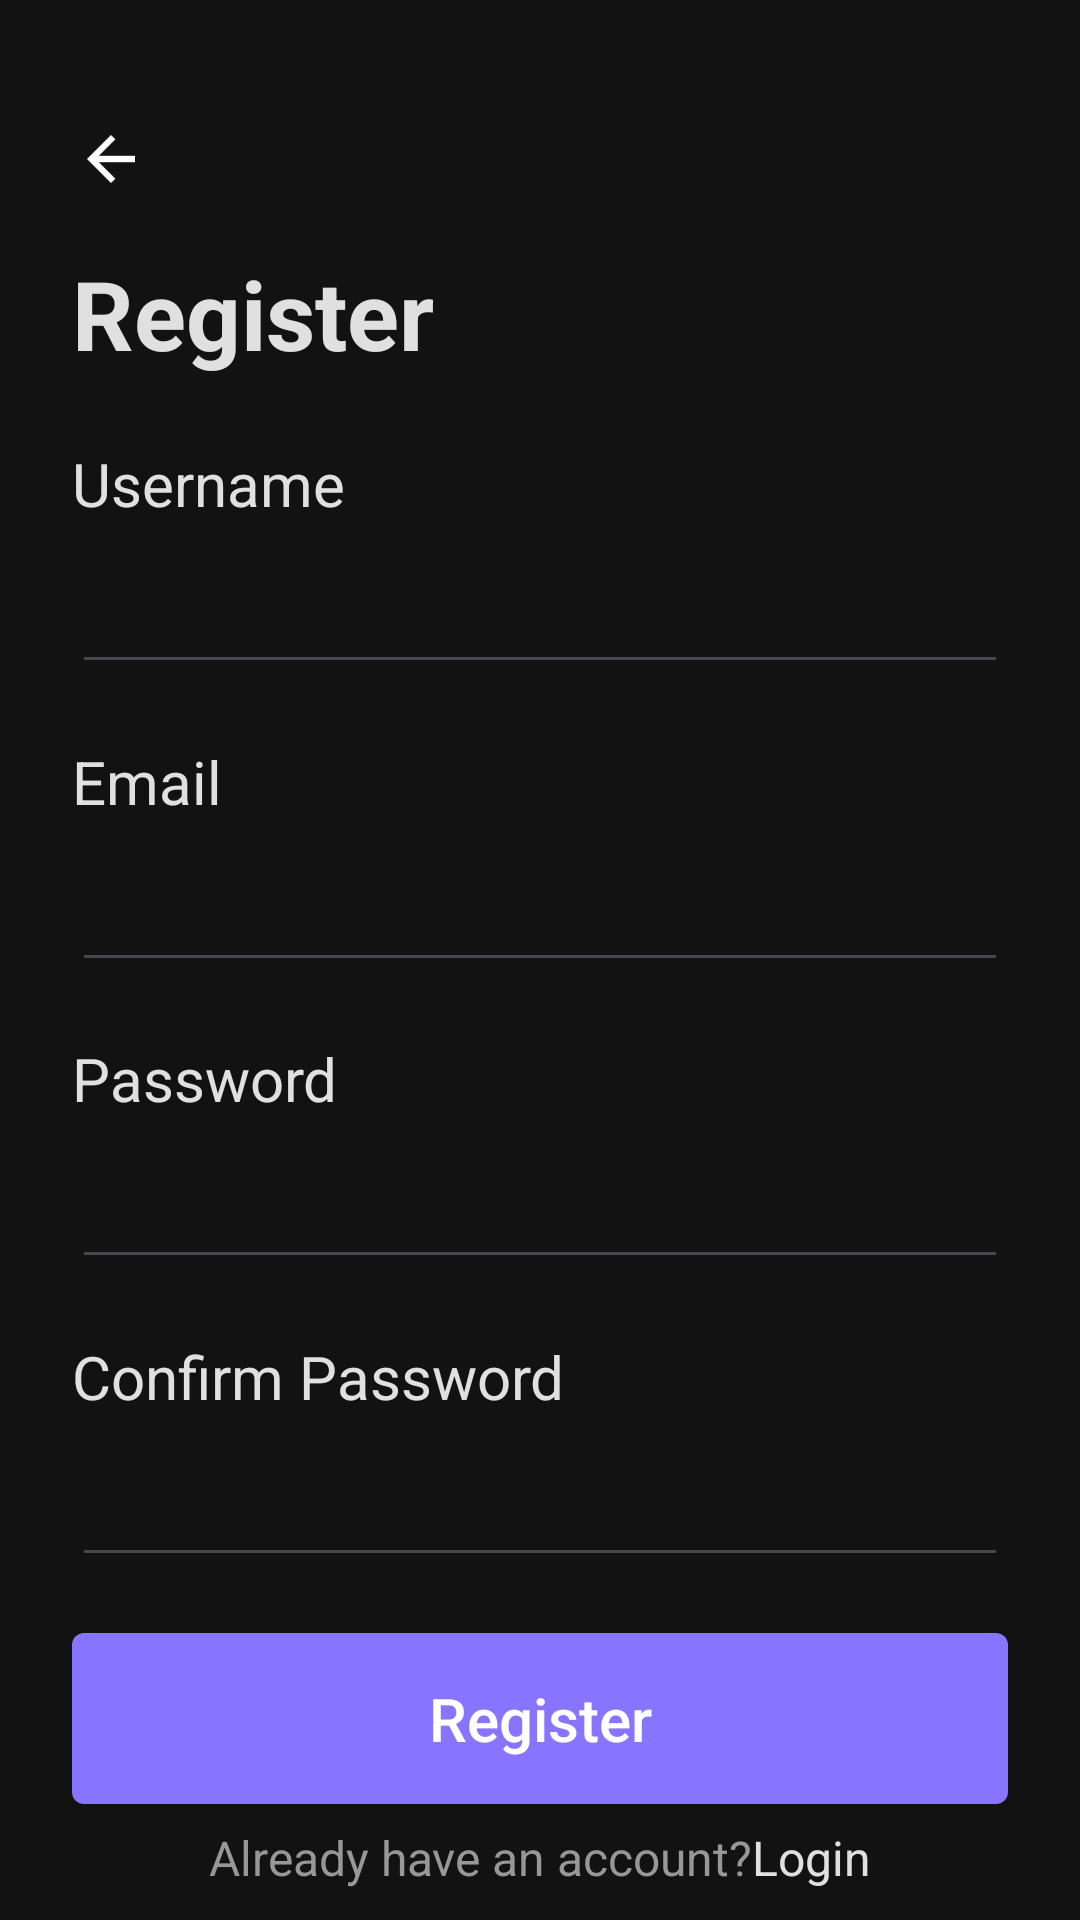

This screen was rendered from an Android layout file. Write that file and the resources it references.
<!-- AndroidManifest.xml: application theme Theme.Todo -->
<!-- res/layout/activity_register.xml -->
<?xml version="1.0" encoding="utf-8"?>
<androidx.constraintlayout.widget.ConstraintLayout xmlns:android="http://schemas.android.com/apk/res/android"
    xmlns:app="http://schemas.android.com/apk/res-auto"
    xmlns:tools="http://schemas.android.com/tools"
    android:layout_width="match_parent"
    android:layout_height="match_parent"
    tools:context=".intro.intro.register.registerActivity"
    android:background="@color/splah_color"
    >
    <ImageView
        android:id="@+id/iv_back"
        android:layout_width="wrap_content"
        android:layout_height="wrap_content"
        app:layout_constraintTop_toTopOf="parent"
        app:layout_constraintStart_toStartOf="parent"
        android:src="@drawable/ic_back"
        android:padding="5dp"
        android:layout_marginTop="40dp"
        android:layout_marginStart="24dp"
        />
    <ProgressBar
        android:id="@+id/progressBar"
        android:layout_width="wrap_content"
        android:layout_height="wrap_content"
        android:visibility="gone"
        app:layout_constraintTop_toTopOf="parent"
        app:layout_constraintStart_toStartOf="parent"
        app:layout_constraintEnd_toEndOf="parent"
        app:layout_constraintBottom_toBottomOf="parent"
        />

    <TextView
        android:id="@+id/tv_register"
        android:layout_width="wrap_content"
        android:layout_height="wrap_content"
        app:layout_constraintTop_toBottomOf="@+id/iv_back"
        app:layout_constraintStart_toStartOf="parent"
        android:text="Register"
        android:textColor="@color/white2"
        android:textSize="32sp"
        android:textStyle="bold"
        android:layout_marginStart="24dp"
        android:layout_marginTop="10dp"
        app:layout_constraintBottom_toTopOf="@id/tv_username"
        />

    <TextView
        android:id="@+id/tv_username"
        android:layout_width="wrap_content"
        android:layout_height="wrap_content"
        android:text="Username"
        android:textSize="20dp"
        android:textColor="@color/white2"
        app:layout_constraintTop_toBottomOf="@id/tv_register"
        android:layout_marginStart="24dp"
        app:layout_constraintStart_toStartOf="parent"
        android:layout_marginTop="15dp"
        app:layout_constraintBottom_toTopOf="@id/et_username"
        />
   <EditText
       android:id="@+id/et_username"
       android:layout_width="match_parent"
       android:layout_height="wrap_content"
       android:layout_marginStart="24dp"
       android:layout_marginEnd="24dp"
       app:layout_constraintTop_toBottomOf="@id/tv_username"
       app:layout_constraintStart_toStartOf="parent"
       android:layout_marginTop="5dp"
       android:textColor="@color/white"
       app:layout_constraintBottom_toTopOf="@id/tv_email"
       />
    <TextView
        android:id="@+id/tv_email"
        android:layout_width="wrap_content"
        android:layout_height="wrap_content"
        android:text="Email"
        android:textSize="20dp"
        android:textColor="@color/white2"
        app:layout_constraintTop_toBottomOf="@id/et_username"
        android:layout_marginStart="24dp"
        app:layout_constraintStart_toStartOf="parent"
        android:layout_marginTop="12dp"
        app:layout_constraintBottom_toTopOf="@id/et_email"
        />
    <EditText
        android:id="@+id/et_email"
        android:layout_width="match_parent"
        android:layout_height="wrap_content"
        android:layout_marginStart="24dp"
        android:layout_marginEnd="24dp"
        app:layout_constraintTop_toBottomOf="@id/tv_email"
        app:layout_constraintStart_toStartOf="parent"
        android:layout_marginTop="5dp"
        android:textColor="@color/white"
        app:layout_constraintBottom_toTopOf="@id/tv_password"
        />
    <TextView
        android:id="@+id/tv_password"
        android:layout_width="wrap_content"
        android:layout_height="wrap_content"
        android:text="Password"
        android:textSize="20dp"
        android:textColor="@color/white2"
        app:layout_constraintTop_toBottomOf="@id/et_email"
        android:layout_marginStart="24dp"
        app:layout_constraintStart_toStartOf="parent"
        android:layout_marginTop="12dp"
        app:layout_constraintBottom_toTopOf="@id/et_password"
        />
    <EditText
        android:id="@+id/et_password"
        android:layout_width="match_parent"
        android:layout_height="wrap_content"
        android:layout_marginStart="24dp"
        android:layout_marginEnd="24dp"
        app:layout_constraintTop_toBottomOf="@id/tv_password"
        app:layout_constraintStart_toStartOf="parent"
        android:layout_marginTop="5dp"
        android:textColor="@color/white"
        app:layout_constraintBottom_toTopOf="@id/tv_confirm_password"
        />

    <TextView
        android:id="@+id/tv_confirm_password"
        android:layout_width="wrap_content"
        android:layout_height="wrap_content"
        android:text="Confirm Password"
        android:textSize="20dp"
        android:textColor="@color/white2"
        app:layout_constraintTop_toBottomOf="@id/et_password"
        android:layout_marginStart="24dp"
        app:layout_constraintStart_toStartOf="parent"
        android:layout_marginTop="12dp"
        app:layout_constraintBottom_toTopOf="@id/et_confirm_password"
        />
    <EditText
        android:id="@+id/et_confirm_password"
        android:layout_width="match_parent"
        android:layout_height="wrap_content"
        android:layout_marginStart="24dp"
        android:layout_marginEnd="24dp"
        app:layout_constraintTop_toBottomOf="@id/tv_confirm_password"
        app:layout_constraintStart_toStartOf="parent"
        android:layout_marginTop="5dp"
        android:textColor="@color/white"
        app:layout_constraintBottom_toTopOf="@id/btn_register"
        />
    <androidx.appcompat.widget.AppCompatButton
        android:id="@+id/btn_register"
        android:layout_width="0dp"
        android:layout_height="wrap_content"
        app:layout_constraintStart_toStartOf="parent"
        app:layout_constraintEnd_toEndOf="parent"
        android:text="Register"
        android:textAllCaps="false"
        android:background="@drawable/intro_btn_next"
        android:textColor="@color/white"
        android:textSize="20sp"
        android:padding="15dp"
        android:layout_marginStart="24dp"
        android:layout_marginEnd="24dp"
        android:layout_marginTop="12dp"
        app:layout_constraintTop_toBottomOf="@id/et_confirm_password"
        app:layout_constraintBottom_toTopOf="@id/linear_layout"
        />
    <LinearLayout
        android:id="@+id/linear_layout"
        android:layout_width="match_parent"
        android:layout_height="wrap_content"
        app:layout_constraintBottom_toBottomOf="parent"
        app:layout_constraintStart_toStartOf="parent"
        app:layout_constraintEnd_toEndOf="parent"
        android:orientation="horizontal"
        android:gravity="center"

        android:layout_marginBottom="10dp"
        >
        <TextView
            android:id="@+id/tv_already"
            android:layout_width="wrap_content"
            android:layout_height="wrap_content"
            android:text="Already have an account?"
            android:textSize="16dp"
            android:textColor="@color/gery2"
            />
        <TextView
            android:id="@+id/tv_login"
            android:layout_width="wrap_content"
            android:layout_height="wrap_content"
            android:text="Login"
            android:textSize="16dp"
            android:textColor="@color/white2"
            />
    </LinearLayout>
</androidx.constraintlayout.widget.ConstraintLayout>
<!-- resources referenced by this layout -->
<resources>
  <color name="gery2">#979797</color>
  <color name="splah_color">#121212</color>
  <color name="white">#FFFFFFFF</color>
  <color name="white2">#DEFFFFFF</color>
  <!-- drawable ic_back: png bitmap (drawable-hdpi, 267 bytes) -->
  <!-- drawable intro_btn_next (drawable) -->
  <?xml version="1.0" encoding="utf-8"?>
  <shape xmlns:android="http://schemas.android.com/apk/res/android">
  <corners android:radius="4dp"/>
      <solid android:color="@color/intro_btn"/>
  </shape>
  <style name="Theme.Todo" parent="Base.Theme.Todo" />
  <color name="intro_btn">#8875FF</color>
  <style name="Base.Theme.Todo" parent="Theme.Material3.DayNight.NoActionBar">
          
          
      </style>
</resources>
